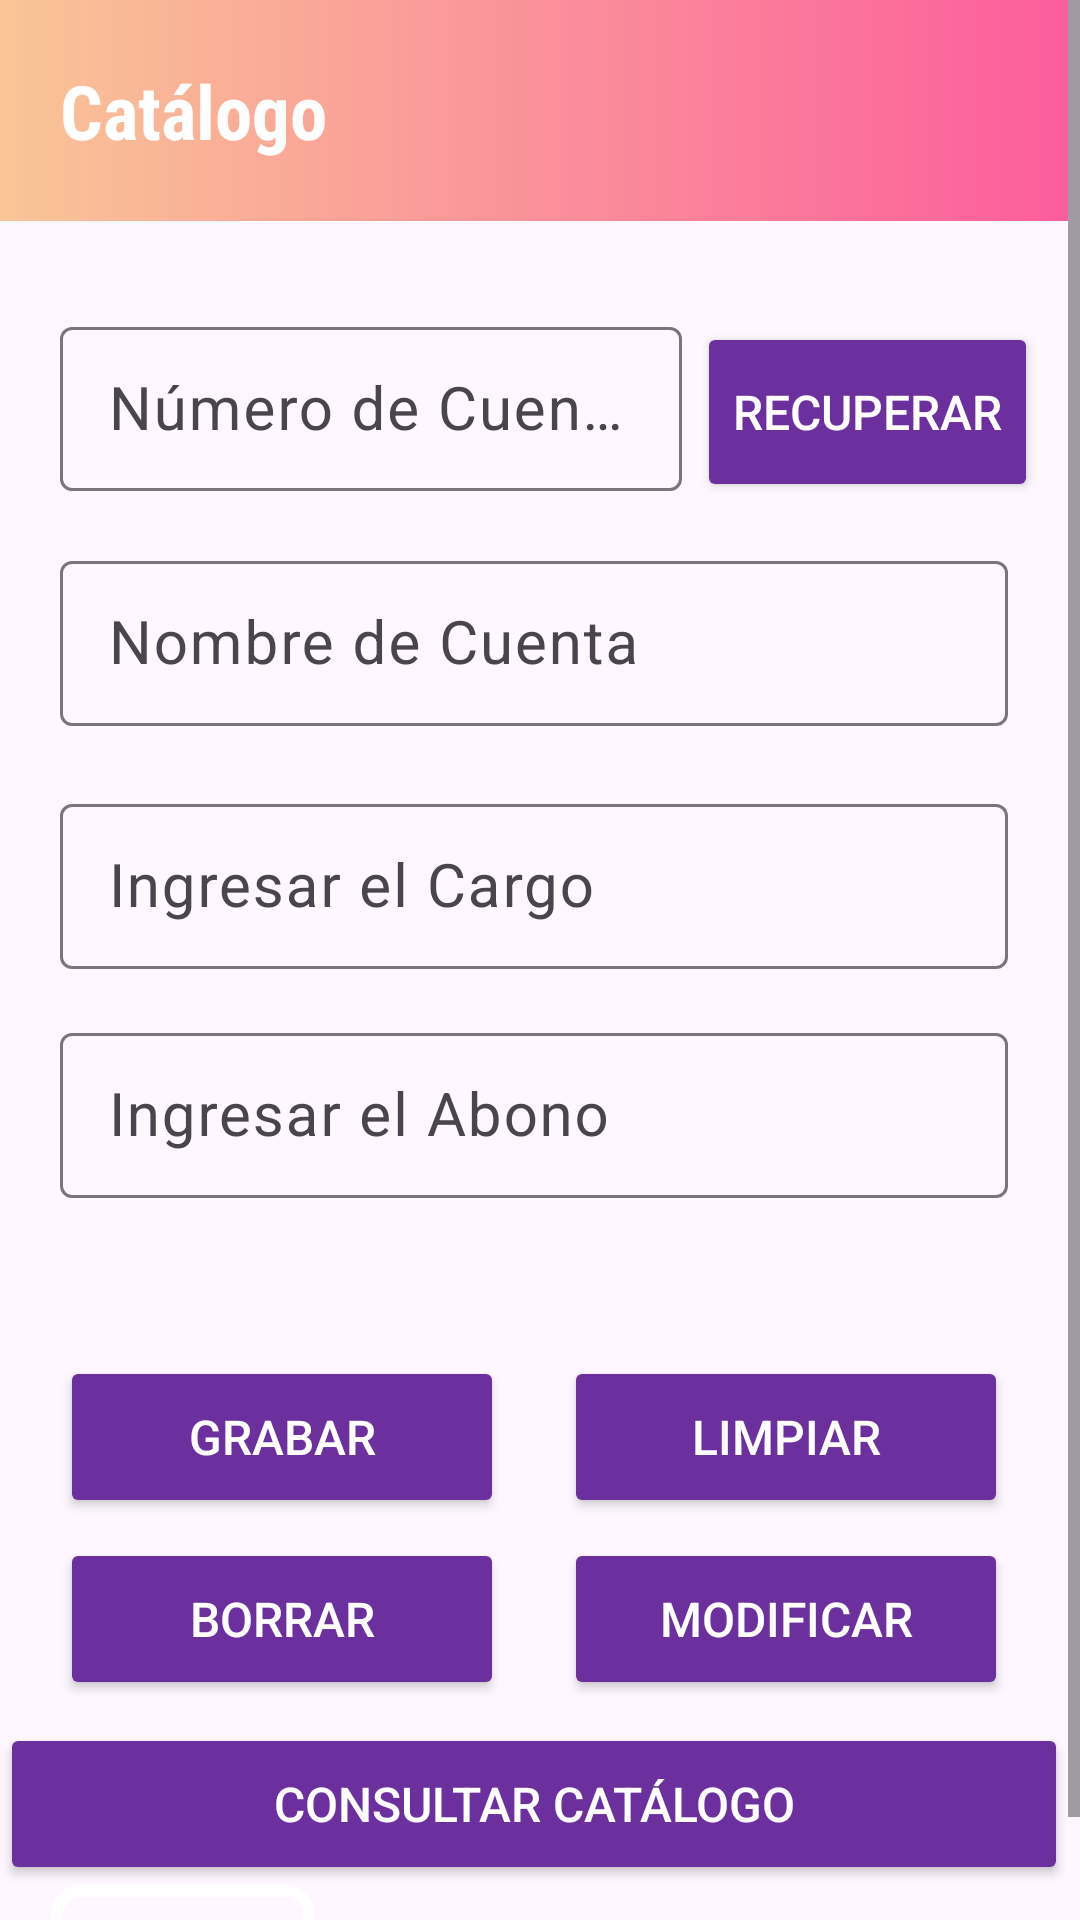

Reconstruct the res/layout file that produces this screen, plus the resources it refers to.
<!-- AndroidManifest.xml: application theme Theme.CuentasPolizas -->
<!-- res/layout/activity_crud_cuentas.xml -->
<?xml version="1.0" encoding="utf-8"?>
<ScrollView
    android:scrollbarStyle="outsideInset"
    xmlns:android="http://schemas.android.com/apk/res/android"
    xmlns:tools="http://schemas.android.com/tools"
    android:layout_width="match_parent"
    android:layout_height="match_parent"
    xmlns:app="http://schemas.android.com/apk/res-auto"
    android:fillViewport="true"
    tools:context=".CrudCuentas">

    <androidx.constraintlayout.widget.ConstraintLayout
        android:id="@+id/constraint_layout"
        android:layout_width="match_parent"
        android:layout_height="match_parent">


        <Button
            android:id="@+id/btnRecuperar"
            android:layout_width="wrap_content"
            android:layout_height="60dp"
            android:layout_marginStart="5dp"
            android:layout_marginTop="4dp"
            android:layout_marginEnd="10dp"
            android:text="Recuperar"
            android:textAllCaps="true"
            android:backgroundTint="#6B309E"
            android:textColor="#fff"
            android:textSize="16dp"
            app:layout_constraintBottom_toBottomOf="@+id/textInputLayoutNumeroCuenta"
            app:layout_constraintEnd_toEndOf="parent"
            app:layout_constraintHorizontal_bias="0.0"
            app:layout_constraintHorizontal_chainStyle="packed"
            app:layout_constraintStart_toEndOf="@+id/textInputLayoutNumeroCuenta"
            app:layout_constraintTop_toTopOf="@+id/textInputLayoutNumeroCuenta"
            app:layout_constraintVertical_bias="0.050000012" />

        <Button
            android:id="@+id/btnConsultarCatalogo"
            android:layout_width="0dp"
            android:layout_height="54dp"
            android:backgroundTint="#6B309E"
            android:text="Consultar Catálogo"
            android:textAllCaps="true"
            android:textColor="#fff"
            android:textSize="16sp"


            app:layout_constraintBottom_toBottomOf="parent"
            app:layout_constraintEnd_toEndOf="parent"
            app:layout_constraintHorizontal_bias="1.0"
            app:layout_constraintStart_toStartOf="parent"

            app:layout_constraintTop_toBottomOf="@+id/btnBorrar"
            app:layout_constraintVertical_bias="0.13999999" />

        <Button
            android:id="@+id/btnBorrar"
            android:layout_width="0dp"
            android:layout_height="54dp"
            android:layout_marginStart="20dp"
            android:layout_marginEnd="20dp"
            android:backgroundTint="#6B309E"
            android:text="Borrar"
            android:textAllCaps="true"
            android:textColor="#fff"

            android:textSize="16sp"

            app:layout_constraintBottom_toBottomOf="parent"
            app:layout_constraintEnd_toStartOf="@+id/btnModificar"
            app:layout_constraintHorizontal_chainStyle="packed"
            app:layout_constraintStart_toStartOf="parent"
            app:layout_constraintTop_toBottomOf="@+id/btnGrabar"
            app:layout_constraintVertical_bias="0.057" />

        <Button
            android:id="@+id/btnModificar"
            android:layout_width="0dp"
            android:layout_height="54dp"
            android:layout_marginEnd="20dp"
            android:backgroundTint="#6B309E"
            android:text="Modificar"
            android:textAllCaps="true"
            android:textColor="#fff"
            android:textSize="16sp"


            app:layout_constraintBottom_toBottomOf="@+id/btnBorrar"
            app:layout_constraintEnd_toEndOf="parent"
            app:layout_constraintStart_toEndOf="@+id/btnBorrar"
            app:layout_constraintTop_toTopOf="@+id/btnBorrar"
            app:layout_constraintVertical_bias="0.76" />

        <Button
            android:id="@+id/btnLimpiar"
            android:layout_width="0dp"
            android:layout_height="54dp"
            android:layout_marginEnd="20dp"
            android:backgroundTint="#6B309E"
            android:text="Limpiar"
            android:textAllCaps="true"
            android:textColor="#fff"
            android:textSize="16sp"


            app:layout_constraintBottom_toBottomOf="@+id/btnGrabar"
            app:layout_constraintEnd_toEndOf="parent"
            app:layout_constraintStart_toEndOf="@+id/btnGrabar"
            app:layout_constraintTop_toTopOf="@+id/btnGrabar" />

        <Button
            android:id="@+id/btnGrabar"
            android:layout_width="0dp"
            android:layout_height="54dp"
            android:layout_marginStart="20dp"
            android:layout_marginEnd="20dp"
            android:backgroundTint="#6B309E"
            android:text="Grabar"
            android:textAllCaps="true"
            android:textColor="#fff"

            android:textSize="16sp"

            app:layout_constraintBottom_toBottomOf="parent"
            app:layout_constraintEnd_toStartOf="@+id/btnLimpiar"
            app:layout_constraintHorizontal_chainStyle="packed"
            app:layout_constraintStart_toStartOf="parent"
            app:layout_constraintTop_toTopOf="@+id/guideline"
            app:layout_constraintVertical_bias="0.0" />

        <TextView
            android:id="@+id/Catalogo"
            android:layout_width="0dp"
            android:layout_height="wrap_content"
            android:background="@drawable/gradientelogo"
            android:fontFamily="sans-serif-condensed"
            android:padding="20dp"
            android:text="Catálogo"
            android:textColor="#fff"
            android:textSize="25dp"
            android:textStyle="bold"
            app:layout_constraintBottom_toBottomOf="parent"
            app:layout_constraintEnd_toEndOf="parent"
            app:layout_constraintStart_toStartOf="parent"
            app:layout_constraintTop_toTopOf="parent"
            app:layout_constraintVertical_bias="0.0" />

        <com.google.android.material.textfield.TextInputLayout
            android:id="@+id/textInputLayoutNumeroCuenta"
            android:layout_width="0dp"
            android:layout_height="60dp"
            android:layout_marginStart="20dp"
            android:layout_marginTop="30dp"

            app:layout_constraintBottom_toTopOf="@+id/guideline"
            app:layout_constraintEnd_toStartOf="@id/btnRecuperar"
            app:layout_constraintStart_toStartOf="parent"
            app:layout_constraintTop_toBottomOf="@+id/Catalogo"
            app:layout_constraintVertical_bias="0.0">

            <EditText
                android:id="@+id/txtNumCuenta"
                android:layout_width="match_parent"
                android:layout_height="match_parent"
                android:hint="Número de Cuenta"
                android:inputType="text"
                android:maxLength="6"
                android:textSize="20dp" />
        </com.google.android.material.textfield.TextInputLayout>

        <com.google.android.material.textfield.TextInputLayout
            android:id="@+id/textInputLayoutNombreCuenta"
            android:layout_width="match_parent"
            android:layout_height="wrap_content"
            android:layout_marginStart="20dp"
            android:layout_marginEnd="20dp"
            app:layout_constraintBottom_toBottomOf="parent"
            app:layout_constraintEnd_toEndOf="parent"
            app:layout_constraintHorizontal_bias="0.0"
            app:layout_constraintStart_toStartOf="parent"
            app:layout_constraintTop_toBottomOf="@+id/textInputLayoutNumeroCuenta"
            app:layout_constraintVertical_bias="0.04">


            <EditText
                android:id="@+id/txtPoliza"
                android:layout_width="match_parent"
                android:layout_height="55dp"
                android:hint="Nombre de Cuenta"
                android:inputType="text"
                android:textSize="20dp" />
        </com.google.android.material.textfield.TextInputLayout>

        <com.google.android.material.textfield.TextInputLayout
            android:id="@+id/textInputLayoutCargo"
            android:layout_width="match_parent"
            android:layout_height="wrap_content"
            android:layout_marginStart="20dp"
            android:layout_marginEnd="20dp"
            app:layout_constraintBottom_toBottomOf="parent"
            app:layout_constraintEnd_toEndOf="parent"
            app:layout_constraintHorizontal_bias="0.0"
            app:layout_constraintStart_toStartOf="parent"
            app:layout_constraintTop_toBottomOf="@+id/textInputLayoutNombreCuenta"
            app:layout_constraintVertical_bias="0.055">

            <EditText
                android:id="@+id/txtCargo"
                android:layout_width="match_parent"
                android:layout_height="55dp"
                android:hint="Ingresar el Cargo"
                android:inputType="text"
                android:textSize="20dp" />
        </com.google.android.material.textfield.TextInputLayout>

        <com.google.android.material.textfield.TextInputLayout
            android:id="@+id/textInputLayoutAbono"
            android:layout_width="match_parent"
            android:layout_height="wrap_content"
            android:layout_marginStart="20dp"
            android:layout_marginEnd="20dp"
            app:layout_constraintBottom_toBottomOf="parent"
            app:layout_constraintEnd_toEndOf="parent"
            app:layout_constraintHorizontal_bias="0.0"
            app:layout_constraintStart_toStartOf="parent"
            app:layout_constraintTop_toBottomOf="@+id/textInputLayoutCargo"
            app:layout_constraintVertical_bias="0.055">

            <EditText
                android:id="@+id/txtAbono"
                android:layout_width="match_parent"
                android:layout_height="55dp"
                android:hint="Ingresar el Abono"
                android:inputType="text"
                android:textSize="20dp" />
        </com.google.android.material.textfield.TextInputLayout>

        <androidx.constraintlayout.widget.Guideline
            android:id="@+id/guideline"
            android:layout_width="wrap_content"
            android:layout_height="wrap_content"
            android:layout_marginEnd="407dp"
            android:orientation="horizontal"
            app:layout_constraintEnd_toEndOf="parent"
            app:layout_constraintGuide_begin="452dp"
            app:layout_constraintStart_toStartOf="parent" />

        <Button
            android:id="@+id/btnBack"
            android:layout_width="wrap_content"
            android:layout_height="wrap_content"
            android:background="@drawable/boton"
            android:text="Back"
            android:textAllCaps="true"
android:textColor="#AB82C1"
            android:textSize="16dp"

            app:layout_constraintBottom_toBottomOf="parent"
            app:layout_constraintEnd_toEndOf="parent"
            app:layout_constraintHorizontal_bias="0.063"
            app:layout_constraintStart_toStartOf="parent"
            app:layout_constraintTop_toBottomOf="@+id/btnConsultarCatalogo"
            app:layout_constraintVertical_bias="0.636" />

    </androidx.constraintlayout.widget.ConstraintLayout>
</ScrollView>
<!-- resources referenced by this layout -->
<resources>
  <!-- drawable boton (drawable) -->
  <?xml version="1.0" encoding="utf-8"?>
  <shape xmlns:android="http://schemas.android.com/apk/res/android"
      android:shape="rectangle">
  
      <solid android:color="@android:color/transparent" />
      <corners android:radius="8dp" />
      <stroke
          android:color="@color/white"
      android:width="4dp" />
  
  </shape>
  <!-- drawable gradientelogo (drawable) -->
  <?xml version="1.0" encoding="utf-8"?>
  <shape xmlns:android="http://schemas.android.com/apk/res/android">
      <gradient
          android:startColor="#FC5D9D"
          android:endColor="#F9C596"
          android:angle="180"/>
  </shape>
  <style name="Theme.CuentasPolizas" parent="Base.Theme.CuentasPolizas" />
  <color name="white">#FFFFFFFF</color>
  <style name="Base.Theme.CuentasPolizas" parent="Theme.Material3.DayNight.NoActionBar">
          
  
  
  
      </style>
</resources>
